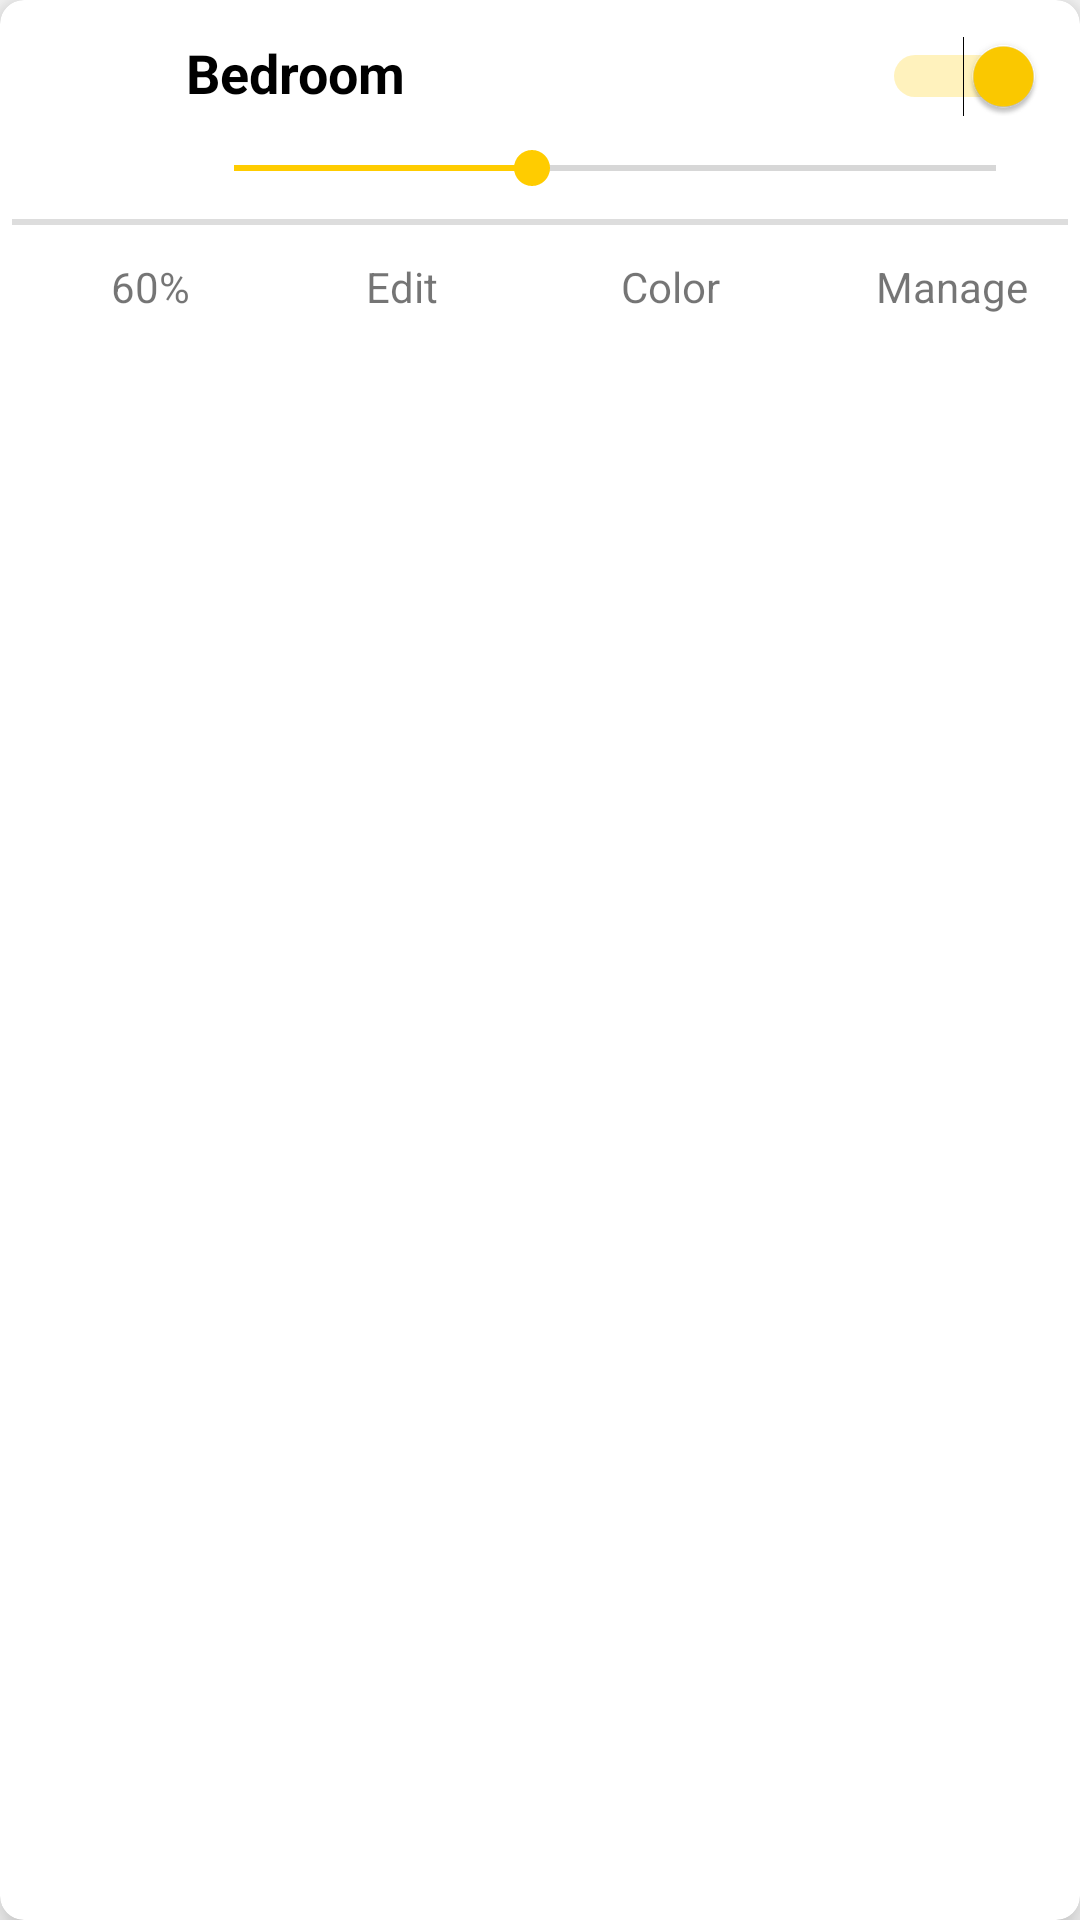

The Android layout XML behind this screen, and the referenced resources:
<!-- AndroidManifest.xml: application theme AppTheme -->
<!-- res/layout/one_group_row.xml -->
<?xml version="1.0" encoding="utf-8"?>
<android.support.v7.widget.CardView
    xmlns:android="http://schemas.android.com/apk/res/android"
    xmlns:app="http://schemas.android.com/apk/res-auto"
    android:id="@+id/groupCardView"
    android:layout_width="match_parent"
    android:layout_height="wrap_content"
    android:layout_marginLeft="12dp"
    android:layout_marginRight="12dp"
    android:layout_marginBottom="16dp"
    app:cardCornerRadius="8dp"
    app:cardElevation="8dp"
    >

    <LinearLayout
        android:layout_width="match_parent"
        android:layout_height="wrap_content"
        android:orientation="vertical"
        android:padding="4dp">

        <LinearLayout
            android:layout_width="match_parent"
            android:layout_height="wrap_content"
            android:gravity="center_vertical"
            android:orientation="horizontal">

            <ImageView
                android:id="@+id/groupImageView"
                android:layout_width="50dp"
                android:layout_height="50dp"
                android:paddingLeft="8dp"
                app:srcCompat="@mipmap/ic_launcher_round"/>

            <LinearLayout
                android:layout_width="match_parent"
                android:layout_height="wrap_content"
                android:orientation="vertical"
                android:padding="8dp">

                <LinearLayout
                    android:layout_width="match_parent"
                    android:layout_height="wrap_content"
                    android:orientation="horizontal">

                    <TextView
                        android:id="@+id/groupNameTextView"
                        android:layout_width="wrap_content"
                        android:layout_height="wrap_content"
                        android:text="Bedroom"
                        android:textAppearance="?android:attr/textAppearanceMedium"
                        android:textColor="@android:color/black"
                        android:transitionName="@string/transition_name_group"
                        android:textStyle="bold"/>

                    <android.support.v4.widget.Space
                        android:layout_width="0dp"
                        android:layout_height="0dp"
                        android:layout_weight="1"/>

                    <Switch
                        android:id="@+id/groupSwitch"
                        android:layout_width="wrap_content"
                        android:layout_height="wrap_content"
                        android:layout_gravity="end"
                        android:checked="true"/>
                </LinearLayout>

                <SeekBar
                    android:id="@+id/groupBrightnessSeekBar"
                    android:layout_width="match_parent"
                    android:layout_height="wrap_content"
                    android:layout_marginTop="8dp"
                    android:max="254"
                    android:min="1"
                    android:progress="100"/>
            </LinearLayout>
        </LinearLayout>

        <View
            android:layout_width="match_parent"
            android:layout_height="2dp"
            android:background="#dddddd"/>


        <LinearLayout
            android:id="@+id/featureLinearLayout"
            android:layout_width="match_parent"
            android:layout_height="wrap_content"
            android:gravity="center_vertical"
            android:orientation="horizontal"
            android:layout_marginStart="6dp"
            android:layout_marginEnd="6dp"
            android:layout_marginTop="8dp"
            android:layout_marginBottom="8dp">

            <LinearLayout
                android:layout_width="0dp"
                android:layout_height="wrap_content"
                android:layout_weight="1"
                android:gravity="center_vertical"
                android:orientation="horizontal">

                <ImageView
                    android:layout_width="25dp"
                    android:layout_height="25dp"
                    app:srcCompat="@drawable/ic_brightness_medium_black_24dp"/>

                <TextView
                    android:id="@+id/groupBrightnessTextView"
                    android:layout_width="wrap_content"
                    android:layout_height="wrap_content"
                    android:layout_marginStart="2dp"
                    android:textAppearance="?android:attr/textAppearanceSmall"
                    android:text="60%"
                    />
            </LinearLayout>

            <LinearLayout
                android:id="@+id/roomEditLinearLayout"
                android:layout_width="0dp"
                android:layout_height="wrap_content"
                android:layout_weight="1"
                android:gravity="center_vertical"
                android:orientation="horizontal"
                android:onClick="gotoRoomEditController">

                <ImageView
                    android:layout_width="25dp"
                    android:layout_height="25dp"
                    app:srcCompat="@drawable/ic_create_black_24dp"/>

                <TextView
                    android:layout_width="wrap_content"
                    android:layout_height="wrap_content"
                    android:layout_marginStart="2dp"
                    android:textAppearance="?android:attr/textAppearanceSmall"
                    android:text="Edit"
                    />
            </LinearLayout>

            <LinearLayout
                android:id="@+id/colorLinearLayout"
                android:layout_width="0dp"
                android:layout_height="wrap_content"
                android:layout_weight="1"
                android:gravity="center_vertical"
                android:orientation="horizontal"
                android:onClick="gotoColorController">

                <ImageView
                    android:layout_width="25dp"
                    android:layout_height="25dp"
                    app:srcCompat="@drawable/ic_palette_black_24dp"/>

                <TextView
                    android:layout_width="wrap_content"
                    android:layout_height="wrap_content"
                    android:layout_marginStart="2dp"
                    android:textAppearance="?android:attr/textAppearanceSmall"
                    android:text="Color"
                    />
            </LinearLayout>

            <LinearLayout
                android:id="@+id/manageLinearLayout"
                android:layout_width="0dp"
                android:layout_height="wrap_content"
                android:layout_weight="1"
                android:gravity="center_vertical"
                android:orientation="horizontal"
                android:onClick="gotoLightController">

                <ImageView
                    android:layout_width="25dp"
                    android:layout_height="25dp"
                    app:srcCompat="@drawable/ic_tune_black_24dp"/>

                <TextView
                    android:layout_width="wrap_content"
                    android:layout_height="wrap_content"
                    android:layout_marginStart="2dp"
                    android:textAppearance="?android:attr/textAppearanceSmall"
                    android:text="Manage"
                    />
            </LinearLayout>
        </LinearLayout>
    </LinearLayout>
</android.support.v7.widget.CardView>
<!-- resources referenced by this layout -->
<resources>
  <string name="transition_name_group">GroupName</string>
  <style name="AppTheme" parent="Theme.AppCompat.Light">
          
          <item name="colorPrimary">@color/colorPrimary</item>
          <item name="colorPrimaryDark">@color/colorPrimaryDark</item>
          <item name="colorAccent">@color/colorAccent</item>
  
          <item name="android:windowContentTransitions">true</item>
          <item name="android:windowSharedElementEnterTransition">@android:transition/move</item>
          <item name="android:windowSharedElementExitTransition">@android:transition/move</item>
      </style>
  <color name="colorPrimary">#ffff</color>
  <color name="colorPrimaryDark">#ffff</color>
  <color name="colorAccent">#ffcc00</color>
</resources>
